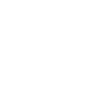
t = 0.00 s
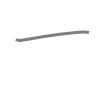
t = 0.50 s
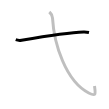
t = 1.25 s
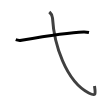
t = 1.75 s
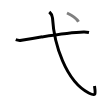
t = 2.50 s
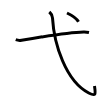
t = 3.00 s

The animated SVG that drew these frames (rendered in a browser with its animation timeline set to each time). Animation: 3 SMIL elements (animate=3); one cycle of 3.00 s.

<svg width="109px" height="109px" viewBox="0 0 px 109px" xmlns="http://www.w3.org/2000/svg" xmlns:xlink="http://www.w3.org/1999/xlink" xml:space="preserve" version="1.1"  baseProfile="full">
<path d="M15.75,39.7c1.52,0.54,4.32,0.8,5.82,0.54c6.15-1.05,45.93-7.74,62.11-8.23c2.53-0.08,4.05,0.26,5.31,0.53" style="fill:none;stroke:black;stroke-width:3;opacity:0">
  <animate attributeType="CSS" attributeName="opacity" from="0" to="1" begin="0s" dur="1s" repeatCount="Indefinite" fill="freeze" />
</path>
<path d="M49.25,12c2,1.75,3.03,2.22,3.25,6C54,44,65.67,81.09,88.75,93c7.75,4,6.75,0.75,5.75-7" style="fill:none;stroke:black;stroke-width:3;opacity:0">
  <animate attributeType="CSS" attributeName="opacity" from="0" to="1" begin="1s" dur="1s" repeatCount="Indefinite" fill="freeze" />
</path>
<path d="M67,13c3.75,1.75,9.75,5.75,11.5,8.75" style="fill:none;stroke:black;stroke-width:3;opacity:0">
  <animate attributeType="CSS" attributeName="opacity" from="0" to="1" begin="2s" dur="1s" repeatCount="Indefinite" fill="freeze" />
</path>
</svg>